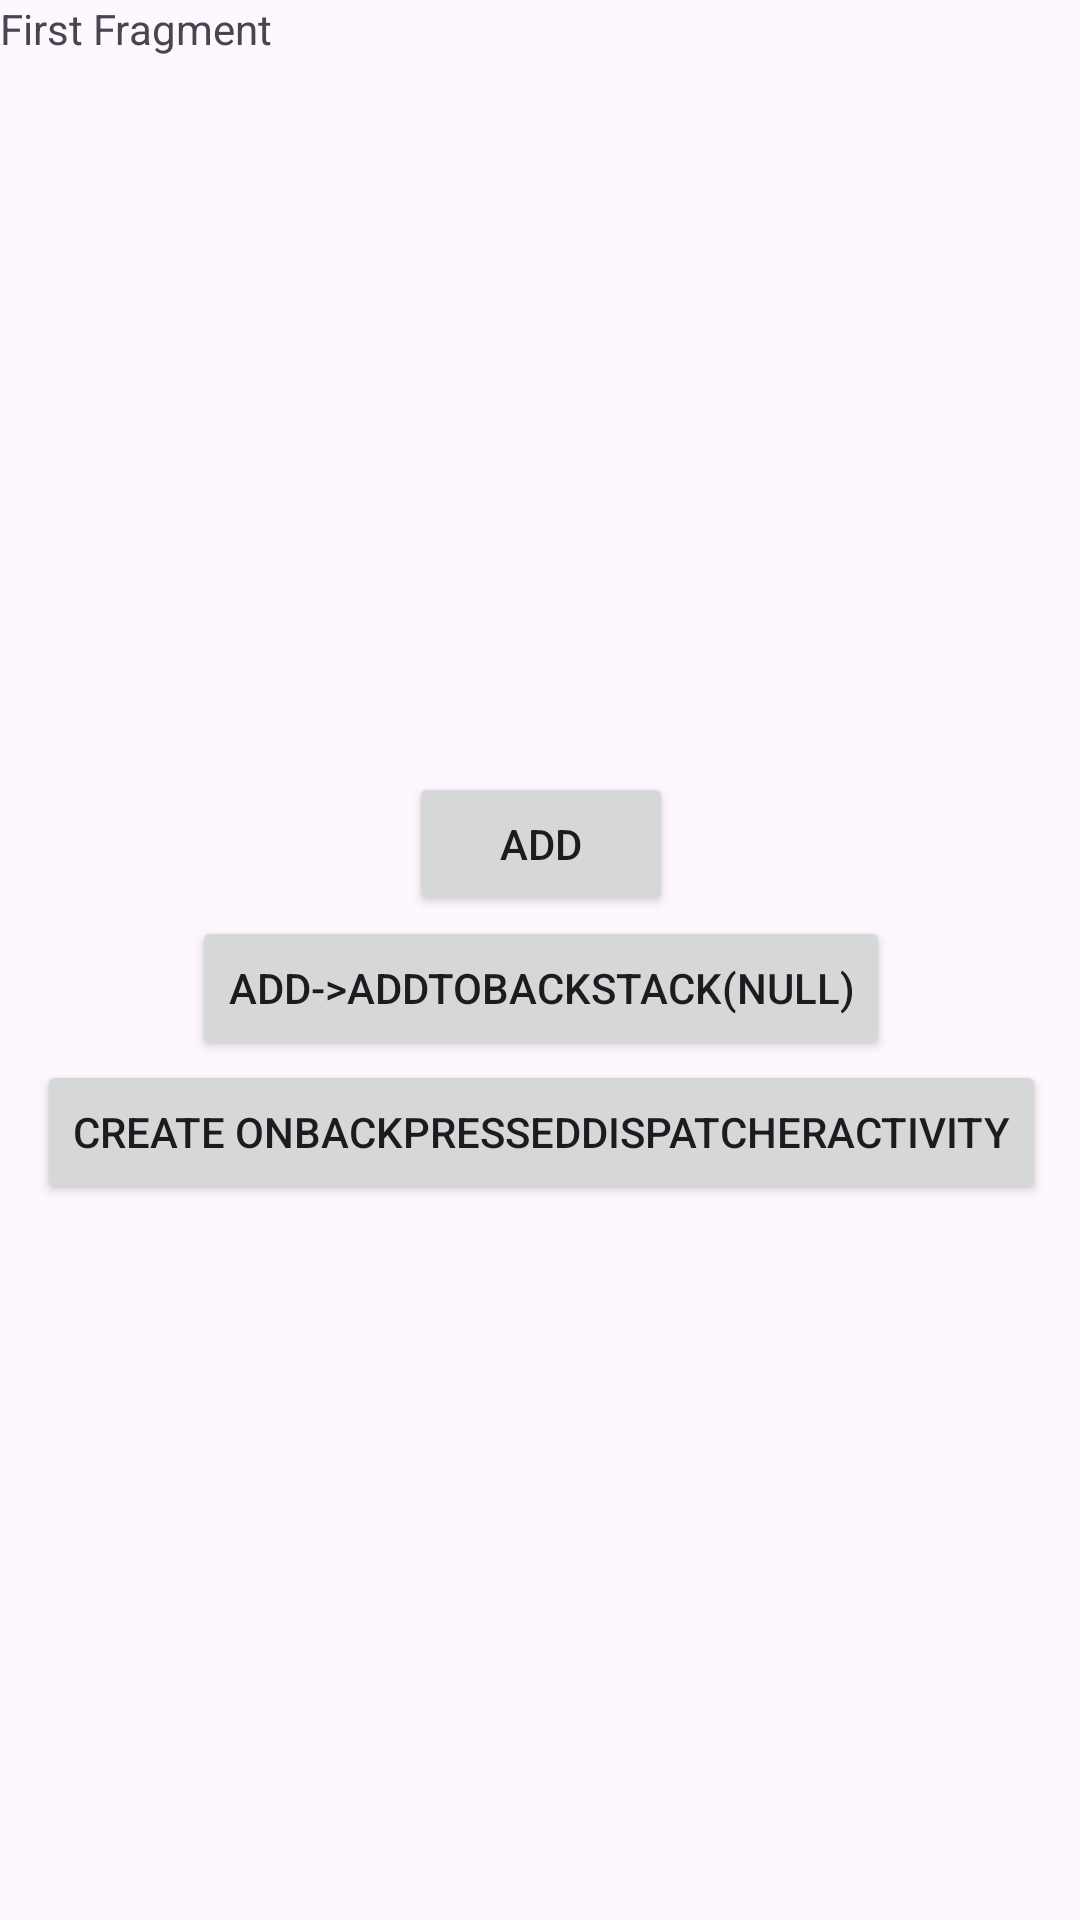

Produce the Android XML layout that renders to this screen, including the resource entries it uses.
<!-- AndroidManifest.xml: application theme Theme.BackPressSample -->
<!-- res/layout/fragment_first.xml -->
<?xml version="1.0" encoding="utf-8"?>
<layout xmlns:android="http://schemas.android.com/apk/res/android"
    xmlns:app="http://schemas.android.com/apk/res-auto"
    xmlns:tools="http://schemas.android.com/tools">

    <data>

    </data>

    <FrameLayout
        android:layout_width="match_parent"
        android:layout_height="match_parent"
        tools:context=".FirstFragment">

        

        <androidx.constraintlayout.widget.ConstraintLayout
            android:layout_width="match_parent"
            android:layout_height="match_parent">

            <TextView
                android:id="@+id/textView"
                android:layout_width="match_parent"
                android:layout_height="wrap_content"
                android:text="@string/first_fragment_title"
                app:layout_constraintEnd_toEndOf="parent"
                app:layout_constraintStart_toStartOf="parent"
                app:layout_constraintTop_toTopOf="parent" />

            <LinearLayout
                android:layout_width="409dp"
                android:layout_height="331dp"
                android:gravity="center"
                android:orientation="vertical"
                app:layout_constraintBottom_toBottomOf="parent"
                app:layout_constraintEnd_toEndOf="parent"
                app:layout_constraintStart_toStartOf="parent"
                app:layout_constraintTop_toBottomOf="@+id/textView">

                <Button
                    android:id="@+id/button1"
                    android:layout_width="wrap_content"
                    android:layout_height="wrap_content"
                    android:text="add" />

                <Button
                    android:id="@+id/button2"
                    android:layout_width="wrap_content"
                    android:layout_height="wrap_content"
                    android:text="add->addTobackStack(null)" />

                <Button
                    android:id="@+id/button3"
                    android:layout_width="wrap_content"
                    android:layout_height="wrap_content"
                    android:text="create OnBackPressedDispatcherActivity" />

                
                
                
                
                
                
                
                
                
                
            </LinearLayout>
        </androidx.constraintlayout.widget.ConstraintLayout>

    </FrameLayout>
</layout>
<!-- resources referenced by this layout -->
<resources>
  <string name="first_fragment_title">First Fragment</string>
  <style name="Theme.BackPressSample" parent="Base.Theme.BackPressSample" />
  <style name="Base.Theme.BackPressSample" parent="Theme.Material3.DayNight.NoActionBar">
          
          
      </style>
</resources>
